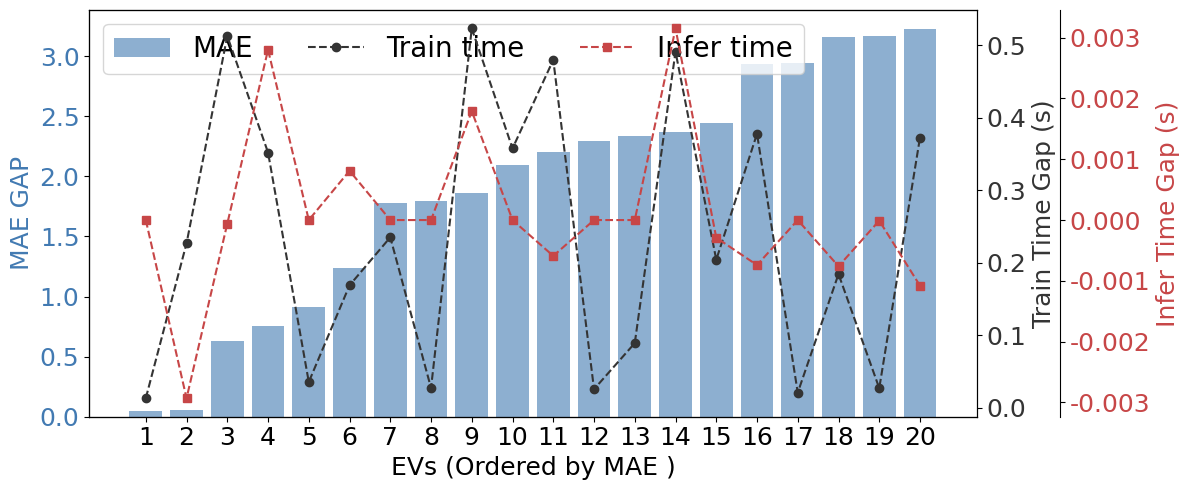

Write the Python code that produced this figure. (Note: this script raises an exception after producing the figure.)
# -*- coding: utf-8 -*-
import matplotlib.pyplot as plt
import numpy as np

#%%
# 数据
evs = ['1', '2', '3', '4', '5', '6', '7', '8', '9', '10', '11', '12', '13', '14', '15', '16', '17', '18', '19', '20']
mae_gap = [0.04729, 0.05965, 0.62989, 0.75897, 0.91649, 1.23628, 1.78178, 1.79331, 1.86179, 2.09041, 2.1991, 2.29667, 2.33786, 2.36598, 2.44349, 2.93272, 2.94192, 3.15884, 3.16654, 3.22286]
train_time_gap = [0.01335, 0.22689, 0.51254, 0.35206, 0.03575, 0.16895, 0.23518, 0.02748, 0.523, 0.35765, 0.4797, 0.02582, 0.08929, 0.491, 0.20424, 0.37791, 0.0211, 0.1845, 0.02721, 0.37271]
infer_time_gap = [0, -0.00293, -6E-05, 0.0028, 0, 0.00081, 0, 0, 0.00179, 0, -0.00059, 0, 0, 0.00315, -0.00029, -0.00074, 0, -0.00076, -0.00001, -0.00108]

# 创建图形和子图
plt.rcParams['font.family'] = 'Times New Roman'
fig, ax1 = plt.subplots(figsize=(12,5))

# 设置第一个Y轴 - MAE GAP的柱状图
bar = ax1.bar(evs, mae_gap, color='#427AB2', alpha=0.6, label='MAE')
ax1.set_xlabel('EVs (Ordered by MAE )', fontsize=18)
ax1.set_ylabel('MAE GAP', fontsize=18, color='#427AB2')
ax1.tick_params(axis='y', labelcolor='#427AB2')

# 设置第二个Y轴 - Train time gap的折线图
ax2 = ax1.twinx()
line1, = ax2.plot(evs, train_time_gap, color='#343434', marker='o', linestyle='--', label='Train time')
ax2.set_ylabel('Train Time Gap (s)', fontsize=18, color='#343434')
ax2.tick_params(axis='y', labelcolor='#343434')

# 设置第三个Y轴 - Infer time gap的折线图
ax3 = ax1.twinx()
ax3.spines['right'].set_position(('outward', 60))  # 调整第三个Y轴的位置
line2, = ax3.plot(evs, infer_time_gap, color='#C74647', marker='s', linestyle='--', label='Infer time')
ax3.set_ylabel('Infer Time Gap (s)', fontsize=18, color='#C74647')
ax3.tick_params(axis='y', labelcolor='#C74647')

# 设置x轴和y轴的刻度字体大小
ax1.set_xticklabels(evs, fontsize=18)
ax1.tick_params(axis='y', labelsize=18)
ax2.tick_params(axis='y', labelsize=18)
ax3.tick_params(axis='y', labelsize=18)

# 添加图例：将每个图形对象传递给 legend
lines = [bar, line1, line2]
labels = [l.get_label() for l in lines]
ax1.legend(lines, labels,ncol=3, loc='upper left', fontsize=20)

# 图例
fig.tight_layout()
plt.savefig(r"11-pretrained_incremental_learning/Fig/individual.svg", dpi=600)
plt.show()